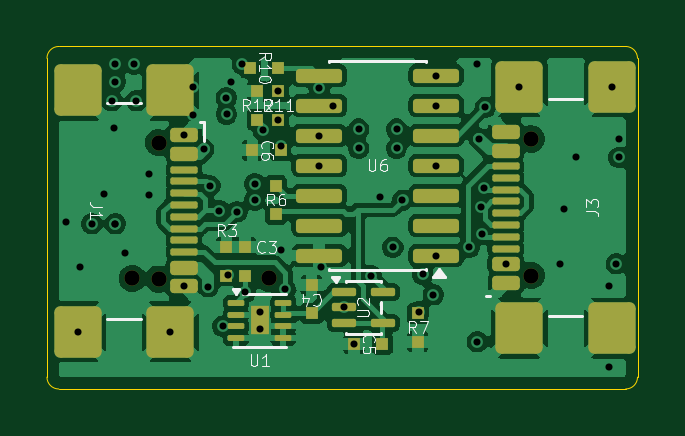
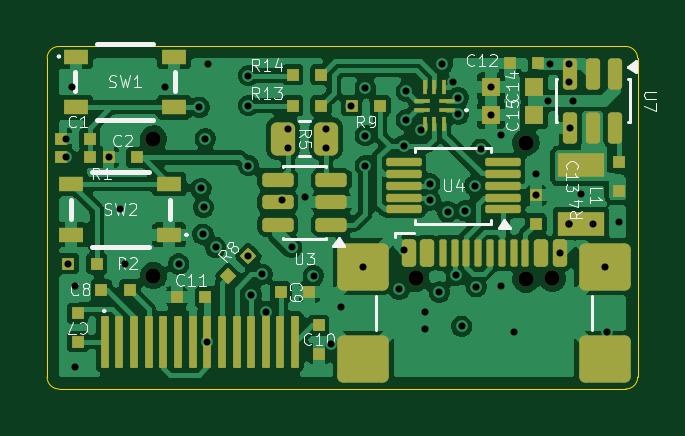
Circuit board: 11 layer files. Board 25.0 x 14.5 mm.
- bottom_copper: ammeter-B_Cu.gbl (170640 bytes)
- bottom_mask: ammeter-B_Mask.gbs (5957 bytes)
- paste: ammeter-B_Paste.gbp (5739 bytes)
- bottom_silk: ammeter-B_Silkscreen.gbo (35915 bytes)
- outline: ammeter-Edge_Cuts.gm1 (980 bytes)
- top_copper: ammeter-F_Cu.gtl (98995 bytes)
- top_mask: ammeter-F_Mask.gts (4757 bytes)
- paste: ammeter-F_Paste.gtp (4703 bytes)
- top_silk: ammeter-F_Silkscreen.gto (20057 bytes)
- drill: ammeter-NPTH.drl (415 bytes)
- drill: ammeter-PTH.drl (1543 bytes)

=== bottom_copper: ammeter-B_Cu.gbl (170640 bytes, source omitted) ===
=== bottom_mask: ammeter-B_Mask.gbs (5957 bytes, source omitted) ===
=== paste: ammeter-B_Paste.gbp ===
%TF.GenerationSoftware,KiCad,Pcbnew,10.0.2*%
%TF.CreationDate,2026-05-11T20:56:31+09:00*%
%TF.ProjectId,ammeter,616d6d65-7465-4722-9e6b-696361645f70,rev?*%
%TF.SameCoordinates,Original*%
%TF.FileFunction,Paste,Bot*%
%TF.FilePolarity,Positive*%
%FSLAX46Y46*%
G04 Gerber Fmt 4.6, Leading zero omitted, Abs format (unit mm)*
G04 Created by KiCad (PCBNEW 10.0.2) date 2026-05-11 20:56:31*
%MOMM*%
%LPD*%
G01*
G04 APERTURE LIST*
G04 Aperture macros list*
%AMRoundRect*
0 Rectangle with rounded corners*
0 $1 Rounding radius*
0 $2 $3 $4 $5 $6 $7 $8 $9 X,Y pos of 4 corners*
0 Add a 4 corners polygon primitive as box body*
4,1,4,$2,$3,$4,$5,$6,$7,$8,$9,$2,$3,0*
0 Add four circle primitives for the rounded corners*
1,1,$1+$1,$2,$3*
1,1,$1+$1,$4,$5*
1,1,$1+$1,$6,$7*
1,1,$1+$1,$8,$9*
0 Add four rect primitives between the rounded corners*
20,1,$1+$1,$2,$3,$4,$5,0*
20,1,$1+$1,$4,$5,$6,$7,0*
20,1,$1+$1,$6,$7,$8,$9,0*
20,1,$1+$1,$8,$9,$2,$3,0*%
%AMRotRect*
0 Rectangle, with rotation*
0 The origin of the aperture is its center*
0 $1 length*
0 $2 width*
0 $3 Rotation angle, in degrees counterclockwise*
0 Add horizontal line*
21,1,$1,$2,0,0,$3*%
G04 Aperture macros list end*
%ADD10RoundRect,0.049500X0.115500X1.050500X-0.115500X1.050500X-0.115500X-1.050500X0.115500X-1.050500X0*%
%ADD11R,1.050000X0.650000*%
%ADD12R,0.500000X0.500000*%
%ADD13R,2.000000X1.000000*%
%ADD14RoundRect,0.087500X-0.662500X-0.087500X0.662500X-0.087500X0.662500X0.087500X-0.662500X0.087500X0*%
%ADD15RotRect,0.500000X0.500000X315.000000*%
%ADD16RoundRect,0.150000X0.150000X0.425000X-0.150000X0.425000X-0.150000X-0.425000X0.150000X-0.425000X0*%
%ADD17RoundRect,0.075000X0.075000X0.500000X-0.075000X0.500000X-0.075000X-0.500000X0.075000X-0.500000X0*%
%ADD18RoundRect,0.250000X0.840000X0.750000X-0.840000X0.750000X-0.840000X-0.750000X0.840000X-0.750000X0*%
%ADD19R,0.800000X0.800000*%
%ADD20RoundRect,0.150000X-0.150000X0.512500X-0.150000X-0.512500X0.150000X-0.512500X0.150000X0.512500X0*%
%ADD21RoundRect,0.250000X0.262500X0.450000X-0.262500X0.450000X-0.262500X-0.450000X0.262500X-0.450000X0*%
%ADD22R,0.700000X0.200000*%
%ADD23R,0.200000X0.600000*%
%ADD24RoundRect,0.150000X-0.512500X-0.150000X0.512500X-0.150000X0.512500X0.150000X-0.512500X0.150000X0*%
G04 APERTURE END LIST*
D10*
%TO.C,U5*%
X147560000Y-97000000D03*
X146940000Y-97000000D03*
X146320000Y-97000000D03*
X145700000Y-97000000D03*
X145080000Y-97000000D03*
X144460000Y-97000000D03*
X143840000Y-97000000D03*
X143220000Y-97000000D03*
X142600000Y-97000000D03*
X141980000Y-97000000D03*
X141360000Y-97000000D03*
X140740000Y-97000000D03*
X140120000Y-97000000D03*
X139500000Y-97000000D03*
%TD*%
D11*
%TO.C,SW1*%
X148775000Y-84925000D03*
X144625000Y-84925000D03*
X148775000Y-87075000D03*
X144625000Y-87075000D03*
%TD*%
D12*
%TO.C,C1*%
X149400000Y-88400000D03*
X148200000Y-88400000D03*
%TD*%
D13*
%TO.C,L1*%
X127400000Y-89500000D03*
X127400000Y-92000000D03*
%TD*%
D12*
%TO.C,C9*%
X140100000Y-94900000D03*
X138900000Y-94900000D03*
%TD*%
D14*
%TO.C,U4*%
X130700000Y-91400000D03*
X130700000Y-90900000D03*
X130700000Y-90400000D03*
X130700000Y-89900000D03*
X130700000Y-89400000D03*
X134900000Y-89400000D03*
X134900000Y-89900000D03*
X134900000Y-90400000D03*
X134900000Y-90900000D03*
X134900000Y-91400000D03*
%TD*%
D12*
%TO.C,R9*%
X137100000Y-87000000D03*
X135900000Y-87000000D03*
%TD*%
D15*
%TO.C,R8*%
X142324264Y-94224264D03*
X141475736Y-93375736D03*
%TD*%
D16*
%TO.C,J2*%
X134700000Y-93245000D03*
X133900000Y-93245000D03*
D17*
X132750000Y-93245000D03*
X131750000Y-93245000D03*
X131250000Y-93245000D03*
X130250000Y-93245000D03*
D16*
X129100000Y-93245000D03*
X128300000Y-93245000D03*
X128300000Y-93245000D03*
X129100000Y-93245000D03*
D17*
X129750000Y-93245000D03*
X130750000Y-93245000D03*
X132250000Y-93245000D03*
X133250000Y-93245000D03*
D16*
X133900000Y-93245000D03*
X134700000Y-93245000D03*
D18*
X136610000Y-97750000D03*
X136610000Y-93820000D03*
X126390000Y-97750000D03*
X126390000Y-93820000D03*
%TD*%
D12*
%TO.C,R13*%
X138400000Y-87000000D03*
X139600000Y-87000000D03*
%TD*%
%TO.C,C8*%
X147700000Y-94800000D03*
X146500000Y-94800000D03*
%TD*%
D19*
%TO.C,C14*%
X131200000Y-86200000D03*
X129400000Y-86200000D03*
%TD*%
D12*
%TO.C,C2*%
X147400000Y-89200000D03*
X146200000Y-89200000D03*
%TD*%
%TO.C,R14*%
X138400000Y-85700000D03*
X139600000Y-85700000D03*
%TD*%
D19*
%TO.C,C15*%
X131200000Y-87400000D03*
X129400000Y-87400000D03*
%TD*%
D20*
%TO.C,U7*%
X125950000Y-85662500D03*
X126900000Y-85662500D03*
X127850000Y-85662500D03*
X127850000Y-87937500D03*
X126900000Y-87937500D03*
X125950000Y-87937500D03*
%TD*%
D12*
%TO.C,C10*%
X138500000Y-96300000D03*
X138500000Y-97500000D03*
%TD*%
%TO.C,R1*%
X148200000Y-89200000D03*
X149400000Y-89200000D03*
%TD*%
D21*
%TO.C,R5*%
X140012500Y-88400000D03*
X138187500Y-88400000D03*
%TD*%
D11*
%TO.C,SW2*%
X144825000Y-92475000D03*
X148975000Y-92475000D03*
X144825000Y-90325000D03*
X148975000Y-90325000D03*
%TD*%
D12*
%TO.C,C13*%
X125800000Y-89400000D03*
X125800000Y-90600000D03*
%TD*%
%TO.C,R2*%
X147900000Y-93700000D03*
X149100000Y-93700000D03*
%TD*%
D22*
%TO.C,IC1*%
X133050000Y-87200000D03*
X133050000Y-86800000D03*
D23*
X133200000Y-86200000D03*
X133600000Y-86200000D03*
X134000000Y-86200000D03*
D22*
X134150000Y-86800000D03*
X134150000Y-87200000D03*
D23*
X134000000Y-87800000D03*
X133600000Y-87800000D03*
X133200000Y-87800000D03*
%TD*%
D12*
%TO.C,C7*%
X148700000Y-97000000D03*
X148700000Y-95800000D03*
%TD*%
D24*
%TO.C,U3*%
X137962500Y-92050000D03*
X137962500Y-91100000D03*
X137962500Y-90150000D03*
X140237500Y-90150000D03*
X140237500Y-91100000D03*
X140237500Y-92050000D03*
%TD*%
D12*
%TO.C,R4*%
X129300000Y-92000000D03*
X129300000Y-90800000D03*
%TD*%
%TO.C,C12*%
X129200000Y-85200000D03*
X130400000Y-85200000D03*
%TD*%
%TO.C,C11*%
X143300000Y-95100000D03*
X144500000Y-95100000D03*
%TD*%
M02*

=== bottom_silk: ammeter-B_Silkscreen.gbo (35915 bytes, source omitted) ===
=== outline: ammeter-Edge_Cuts.gm1 ===
%TF.GenerationSoftware,KiCad,Pcbnew,10.0.2*%
%TF.CreationDate,2026-05-11T20:56:31+09:00*%
%TF.ProjectId,ammeter,616d6d65-7465-4722-9e6b-696361645f70,rev?*%
%TF.SameCoordinates,Original*%
%TF.FileFunction,Profile,NP*%
%FSLAX46Y46*%
G04 Gerber Fmt 4.6, Leading zero omitted, Abs format (unit mm)*
G04 Created by KiCad (PCBNEW 10.0.2) date 2026-05-11 20:56:31*
%MOMM*%
%LPD*%
G01*
G04 APERTURE LIST*
%TA.AperFunction,Profile*%
%ADD10C,0.050000*%
%TD*%
G04 APERTURE END LIST*
D10*
X125000000Y-85000000D02*
X125000000Y-98500000D01*
X125000000Y-85000000D02*
G75*
G02*
X125500000Y-84500000I500000J0D01*
G01*
X125500000Y-99000000D02*
G75*
G02*
X125000000Y-98500000I0J500000D01*
G01*
X125500000Y-99000000D02*
X149500000Y-99000000D01*
X149500000Y-84500000D02*
X125500000Y-84500000D01*
X149500000Y-84500000D02*
G75*
G02*
X150000000Y-85000000I0J-500000D01*
G01*
X150000000Y-98500000D02*
G75*
G02*
X149500000Y-99000000I-500000J0D01*
G01*
X150000000Y-98500000D02*
X150000000Y-85000000D01*
M02*

=== top_copper: ammeter-F_Cu.gtl (98995 bytes, source omitted) ===
=== top_mask: ammeter-F_Mask.gts ===
%TF.GenerationSoftware,KiCad,Pcbnew,10.0.2*%
%TF.CreationDate,2026-05-11T20:56:31+09:00*%
%TF.ProjectId,ammeter,616d6d65-7465-4722-9e6b-696361645f70,rev?*%
%TF.SameCoordinates,Original*%
%TF.FileFunction,Soldermask,Top*%
%TF.FilePolarity,Negative*%
%FSLAX46Y46*%
G04 Gerber Fmt 4.6, Leading zero omitted, Abs format (unit mm)*
G04 Created by KiCad (PCBNEW 10.0.2) date 2026-05-11 20:56:31*
%MOMM*%
%LPD*%
G01*
G04 APERTURE LIST*
G04 Aperture macros list*
%AMRoundRect*
0 Rectangle with rounded corners*
0 $1 Rounding radius*
0 $2 $3 $4 $5 $6 $7 $8 $9 X,Y pos of 4 corners*
0 Add a 4 corners polygon primitive as box body*
4,1,4,$2,$3,$4,$5,$6,$7,$8,$9,$2,$3,0*
0 Add four circle primitives for the rounded corners*
1,1,$1+$1,$2,$3*
1,1,$1+$1,$4,$5*
1,1,$1+$1,$6,$7*
1,1,$1+$1,$8,$9*
0 Add four rect primitives between the rounded corners*
20,1,$1+$1,$2,$3,$4,$5,0*
20,1,$1+$1,$4,$5,$6,$7,0*
20,1,$1+$1,$6,$7,$8,$9,0*
20,1,$1+$1,$8,$9,$2,$3,0*%
G04 Aperture macros list end*
%ADD10C,0.650000*%
%ADD11RoundRect,0.150000X0.425000X-0.150000X0.425000X0.150000X-0.425000X0.150000X-0.425000X-0.150000X0*%
%ADD12RoundRect,0.075000X0.500000X-0.075000X0.500000X0.075000X-0.500000X0.075000X-0.500000X-0.075000X0*%
%ADD13RoundRect,0.250000X0.750000X-0.840000X0.750000X0.840000X-0.750000X0.840000X-0.750000X-0.840000X0*%
%ADD14R,0.500000X0.500000*%
%ADD15RoundRect,0.087500X-0.425000X-0.087500X0.425000X-0.087500X0.425000X0.087500X-0.425000X0.087500X0*%
%ADD16RoundRect,0.150000X0.825000X0.150000X-0.825000X0.150000X-0.825000X-0.150000X0.825000X-0.150000X0*%
%ADD17RoundRect,0.062500X-0.287500X-0.062500X0.287500X-0.062500X0.287500X0.062500X-0.287500X0.062500X0*%
%ADD18R,0.800000X1.200000*%
%ADD19RoundRect,0.150000X-0.425000X0.150000X-0.425000X-0.150000X0.425000X-0.150000X0.425000X0.150000X0*%
%ADD20RoundRect,0.075000X-0.500000X0.075000X-0.500000X-0.075000X0.500000X-0.075000X0.500000X0.075000X0*%
%ADD21RoundRect,0.250000X-0.750000X0.840000X-0.750000X-0.840000X0.750000X-0.840000X0.750000X0.840000X0*%
G04 APERTURE END LIST*
D10*
%TO.C,J3*%
X145500000Y-94200000D03*
X145500000Y-88420000D03*
D11*
X144425000Y-94510000D03*
X144425000Y-93710000D03*
D12*
X144425000Y-92560000D03*
X144425000Y-91560000D03*
X144425000Y-91060000D03*
X144425000Y-90060000D03*
D11*
X144425000Y-88910000D03*
X144425000Y-88110000D03*
X144425000Y-88110000D03*
X144425000Y-88910000D03*
D12*
X144425000Y-89560000D03*
X144425000Y-90560000D03*
X144425000Y-92060000D03*
X144425000Y-93060000D03*
D11*
X144425000Y-93710000D03*
X144425000Y-94510000D03*
D13*
X145000000Y-96420000D03*
X148930000Y-96420000D03*
X145000000Y-86200000D03*
X148930000Y-86200000D03*
%TD*%
D14*
%TO.C,R10*%
X134800000Y-85400000D03*
X133600000Y-85400000D03*
%TD*%
%TO.C,C5*%
X139200000Y-97100000D03*
X138000000Y-97100000D03*
%TD*%
%TO.C,R11*%
X134800000Y-87600000D03*
X134800000Y-86400000D03*
%TD*%
%TO.C,R7*%
X140700000Y-95800000D03*
X140700000Y-97000000D03*
%TD*%
%TO.C,R6*%
X134700000Y-91600000D03*
X134700000Y-90400000D03*
%TD*%
D15*
%TO.C,U2*%
X137562500Y-94900000D03*
X137562500Y-95550000D03*
X137562500Y-96200000D03*
X139237500Y-96200000D03*
X139237500Y-94900000D03*
%TD*%
D16*
%TO.C,U6*%
X141475000Y-93350000D03*
X141475000Y-92080000D03*
X141475000Y-90810000D03*
X141475000Y-89540000D03*
X141475000Y-88270000D03*
X141475000Y-87000000D03*
X141475000Y-85730000D03*
X136525000Y-85730000D03*
X136525000Y-87000000D03*
X136525000Y-88270000D03*
X136525000Y-89540000D03*
X136525000Y-90810000D03*
X136525000Y-92080000D03*
X136525000Y-93350000D03*
%TD*%
D14*
%TO.C,R12*%
X133900000Y-87600000D03*
X133900000Y-86400000D03*
%TD*%
%TO.C,R3*%
X132600000Y-94200000D03*
X132600000Y-93000000D03*
%TD*%
%TO.C,C3*%
X133400000Y-94200000D03*
X133400000Y-93000000D03*
%TD*%
%TO.C,C4*%
X136200000Y-95800000D03*
X136200000Y-94600000D03*
%TD*%
D17*
%TO.C,U1*%
X133000000Y-95350000D03*
X133000000Y-95850000D03*
X133000000Y-96350000D03*
X133000000Y-96850000D03*
X135000000Y-96850000D03*
X135000000Y-96350000D03*
X135000000Y-95850000D03*
X135000000Y-95350000D03*
D18*
X134000000Y-96100000D03*
%TD*%
D14*
%TO.C,C6*%
X134900000Y-88900000D03*
X133700000Y-88900000D03*
%TD*%
D10*
%TO.C,J1*%
X129730000Y-88570000D03*
X129730000Y-94350000D03*
D19*
X130805000Y-88260000D03*
X130805000Y-89060000D03*
D20*
X130805000Y-90210000D03*
X130805000Y-91210000D03*
X130805000Y-91710000D03*
X130805000Y-92710000D03*
D19*
X130805000Y-93860000D03*
X130805000Y-94660000D03*
X130805000Y-94660000D03*
X130805000Y-93860000D03*
D20*
X130805000Y-93210000D03*
X130805000Y-92210000D03*
X130805000Y-90710000D03*
X130805000Y-89710000D03*
D19*
X130805000Y-89060000D03*
X130805000Y-88260000D03*
D21*
X130230000Y-86350000D03*
X126300000Y-86350000D03*
X130230000Y-96570000D03*
X126300000Y-96570000D03*
%TD*%
D10*
%TO.C,J2*%
X134390000Y-94320000D03*
X128610000Y-94320000D03*
%TD*%
M02*

=== paste: ammeter-F_Paste.gtp ===
%TF.GenerationSoftware,KiCad,Pcbnew,10.0.2*%
%TF.CreationDate,2026-05-11T20:56:31+09:00*%
%TF.ProjectId,ammeter,616d6d65-7465-4722-9e6b-696361645f70,rev?*%
%TF.SameCoordinates,Original*%
%TF.FileFunction,Paste,Top*%
%TF.FilePolarity,Positive*%
%FSLAX46Y46*%
G04 Gerber Fmt 4.6, Leading zero omitted, Abs format (unit mm)*
G04 Created by KiCad (PCBNEW 10.0.2) date 2026-05-11 20:56:31*
%MOMM*%
%LPD*%
G01*
G04 APERTURE LIST*
G04 Aperture macros list*
%AMRoundRect*
0 Rectangle with rounded corners*
0 $1 Rounding radius*
0 $2 $3 $4 $5 $6 $7 $8 $9 X,Y pos of 4 corners*
0 Add a 4 corners polygon primitive as box body*
4,1,4,$2,$3,$4,$5,$6,$7,$8,$9,$2,$3,0*
0 Add four circle primitives for the rounded corners*
1,1,$1+$1,$2,$3*
1,1,$1+$1,$4,$5*
1,1,$1+$1,$6,$7*
1,1,$1+$1,$8,$9*
0 Add four rect primitives between the rounded corners*
20,1,$1+$1,$2,$3,$4,$5,0*
20,1,$1+$1,$4,$5,$6,$7,0*
20,1,$1+$1,$6,$7,$8,$9,0*
20,1,$1+$1,$8,$9,$2,$3,0*%
G04 Aperture macros list end*
%ADD10RoundRect,0.150000X0.425000X-0.150000X0.425000X0.150000X-0.425000X0.150000X-0.425000X-0.150000X0*%
%ADD11RoundRect,0.075000X0.500000X-0.075000X0.500000X0.075000X-0.500000X0.075000X-0.500000X-0.075000X0*%
%ADD12RoundRect,0.250000X0.750000X-0.840000X0.750000X0.840000X-0.750000X0.840000X-0.750000X-0.840000X0*%
%ADD13R,0.500000X0.500000*%
%ADD14RoundRect,0.087500X-0.425000X-0.087500X0.425000X-0.087500X0.425000X0.087500X-0.425000X0.087500X0*%
%ADD15RoundRect,0.150000X0.825000X0.150000X-0.825000X0.150000X-0.825000X-0.150000X0.825000X-0.150000X0*%
%ADD16RoundRect,0.080000X-0.080000X-0.160000X0.080000X-0.160000X0.080000X0.160000X-0.080000X0.160000X0*%
%ADD17RoundRect,0.062500X-0.287500X-0.062500X0.287500X-0.062500X0.287500X0.062500X-0.287500X0.062500X0*%
%ADD18RoundRect,0.150000X-0.425000X0.150000X-0.425000X-0.150000X0.425000X-0.150000X0.425000X0.150000X0*%
%ADD19RoundRect,0.075000X-0.500000X0.075000X-0.500000X-0.075000X0.500000X-0.075000X0.500000X0.075000X0*%
%ADD20RoundRect,0.250000X-0.750000X0.840000X-0.750000X-0.840000X0.750000X-0.840000X0.750000X0.840000X0*%
G04 APERTURE END LIST*
D10*
%TO.C,J3*%
X144425000Y-94510000D03*
X144425000Y-93710000D03*
D11*
X144425000Y-92560000D03*
X144425000Y-91560000D03*
X144425000Y-91060000D03*
X144425000Y-90060000D03*
D10*
X144425000Y-88910000D03*
X144425000Y-88110000D03*
X144425000Y-88110000D03*
X144425000Y-88910000D03*
D11*
X144425000Y-89560000D03*
X144425000Y-90560000D03*
X144425000Y-92060000D03*
X144425000Y-93060000D03*
D10*
X144425000Y-93710000D03*
X144425000Y-94510000D03*
D12*
X145000000Y-96420000D03*
X148930000Y-96420000D03*
X145000000Y-86200000D03*
X148930000Y-86200000D03*
%TD*%
D13*
%TO.C,R10*%
X134800000Y-85400000D03*
X133600000Y-85400000D03*
%TD*%
%TO.C,C5*%
X139200000Y-97100000D03*
X138000000Y-97100000D03*
%TD*%
%TO.C,R11*%
X134800000Y-87600000D03*
X134800000Y-86400000D03*
%TD*%
%TO.C,R7*%
X140700000Y-95800000D03*
X140700000Y-97000000D03*
%TD*%
%TO.C,R6*%
X134700000Y-91600000D03*
X134700000Y-90400000D03*
%TD*%
D14*
%TO.C,U2*%
X137562500Y-94900000D03*
X137562500Y-95550000D03*
X137562500Y-96200000D03*
X139237500Y-96200000D03*
X139237500Y-94900000D03*
%TD*%
D15*
%TO.C,U6*%
X141475000Y-93350000D03*
X141475000Y-92080000D03*
X141475000Y-90810000D03*
X141475000Y-89540000D03*
X141475000Y-88270000D03*
X141475000Y-87000000D03*
X141475000Y-85730000D03*
X136525000Y-85730000D03*
X136525000Y-87000000D03*
X136525000Y-88270000D03*
X136525000Y-89540000D03*
X136525000Y-90810000D03*
X136525000Y-92080000D03*
X136525000Y-93350000D03*
%TD*%
D13*
%TO.C,R12*%
X133900000Y-87600000D03*
X133900000Y-86400000D03*
%TD*%
%TO.C,R3*%
X132600000Y-94200000D03*
X132600000Y-93000000D03*
%TD*%
%TO.C,C3*%
X133400000Y-94200000D03*
X133400000Y-93000000D03*
%TD*%
%TO.C,C4*%
X136200000Y-95800000D03*
X136200000Y-94600000D03*
%TD*%
D16*
%TO.C,U1*%
X133800000Y-95800000D03*
X133800000Y-96400000D03*
X134200000Y-95800000D03*
X134200000Y-96400000D03*
D17*
X133000000Y-95350000D03*
X133000000Y-95850000D03*
X133000000Y-96350000D03*
X133000000Y-96850000D03*
X135000000Y-96850000D03*
X135000000Y-96350000D03*
X135000000Y-95850000D03*
X135000000Y-95350000D03*
%TD*%
D13*
%TO.C,C6*%
X134900000Y-88900000D03*
X133700000Y-88900000D03*
%TD*%
D18*
%TO.C,J1*%
X130805000Y-88260000D03*
X130805000Y-89060000D03*
D19*
X130805000Y-90210000D03*
X130805000Y-91210000D03*
X130805000Y-91710000D03*
X130805000Y-92710000D03*
D18*
X130805000Y-93860000D03*
X130805000Y-94660000D03*
X130805000Y-94660000D03*
X130805000Y-93860000D03*
D19*
X130805000Y-93210000D03*
X130805000Y-92210000D03*
X130805000Y-90710000D03*
X130805000Y-89710000D03*
D18*
X130805000Y-89060000D03*
X130805000Y-88260000D03*
D20*
X130230000Y-86350000D03*
X126300000Y-86350000D03*
X130230000Y-96570000D03*
X126300000Y-96570000D03*
%TD*%
M02*

=== top_silk: ammeter-F_Silkscreen.gto (20057 bytes, source omitted) ===
=== drill: ammeter-NPTH.drl ===
M48
; DRILL file KiCad 10.0.2 date 2026-05-11T20:56:29
; FORMAT={-:-/ absolute / metric / decimal}
; #@! TF.CreationDate,2026-05-11T20:56:29+09:00
; #@! TF.GenerationSoftware,Kicad,Pcbnew,10.0.2
; #@! TF.FileFunction,NonPlated,1,4,NPTH
FMAT,2
METRIC
; #@! TA.AperFunction,NonPlated,NPTH,ComponentDrill
T1C0.650
%
G90
G05
T1
X128.61Y-94.32
X129.73Y-88.57
X129.73Y-94.35
X134.39Y-94.32
X145.5Y-88.42
X145.5Y-94.2
M30

=== drill: ammeter-PTH.drl ===
M48
; DRILL file KiCad 10.0.2 date 2026-05-11T20:56:29
; FORMAT={-:-/ absolute / metric / decimal}
; #@! TF.CreationDate,2026-05-11T20:56:29+09:00
; #@! TF.GenerationSoftware,Kicad,Pcbnew,10.0.2
; #@! TF.FileFunction,Plated,1,4,PTH
FMAT,2
METRIC
; #@! TA.AperFunction,Plated,PTH,ViaDrill
T1C0.300
%
G90
G05
T1
X125.8Y-91.95
X126.3Y-96.57
X126.39Y-93.82
X126.9Y-92.0
X127.4Y-90.75
X127.75Y-86.8
X127.85Y-87.938
X127.9Y-85.25
X127.9Y-86.0
X127.9Y-92.0
X127.9Y-92.0
X128.3Y-93.245
X128.7Y-85.25
X128.78Y-86.8
X129.3Y-89.9
X129.3Y-90.799
X130.23Y-96.57
X130.805Y-88.26
X130.805Y-94.66
X131.2Y-86.2
X131.2Y-87.4
X131.64Y-88.852
X131.83Y-94.67
X131.9Y-90.392
X132.3Y-91.45
X132.445Y-96.35
X132.591Y-86.663
X132.603Y-87.363
X132.682Y-94.193
X132.801Y-85.996
X133.045Y-91.5
X133.272Y-85.25
X133.4Y-94.9
X133.795Y-91.007
X133.801Y-90.307
X134.0Y-95.75
X134.0Y-96.45
X134.151Y-88.057
X134.8Y-86.4
X134.8Y-87.6
X134.9Y-88.7
X134.9Y-93.1
X135.098Y-94.775
X136.525Y-86.25
X136.525Y-88.27
X136.525Y-89.54
X136.61Y-93.82
X137.125Y-87.0
X137.562Y-95.55
X138.0Y-97.1
X138.2Y-88.0
X138.2Y-88.8
X138.722Y-94.2
X139.1Y-90.86
X139.644Y-93.0
X139.8Y-88.0
X139.8Y-88.8
X140.051Y-91.01
X140.74Y-95.729
X140.9Y-94.15
X141.36Y-95.009
X141.475Y-85.73
X141.475Y-87.0
X141.475Y-89.54
X141.475Y-93.35
X142.868Y-93.0
X143.2Y-85.25
X143.22Y-97.0
X143.3Y-88.4
X143.378Y-91.302
X143.4Y-92.45
X143.487Y-90.51
X143.55Y-87.071
X144.425Y-93.71
X145.0Y-86.2
X146.7Y-93.7
X146.9Y-91.4
X147.4Y-89.2
X148.8Y-94.65
X148.8Y-98.05
X148.93Y-86.2
X149.1Y-93.7
X149.2Y-88.4
X149.2Y-89.2
M30
